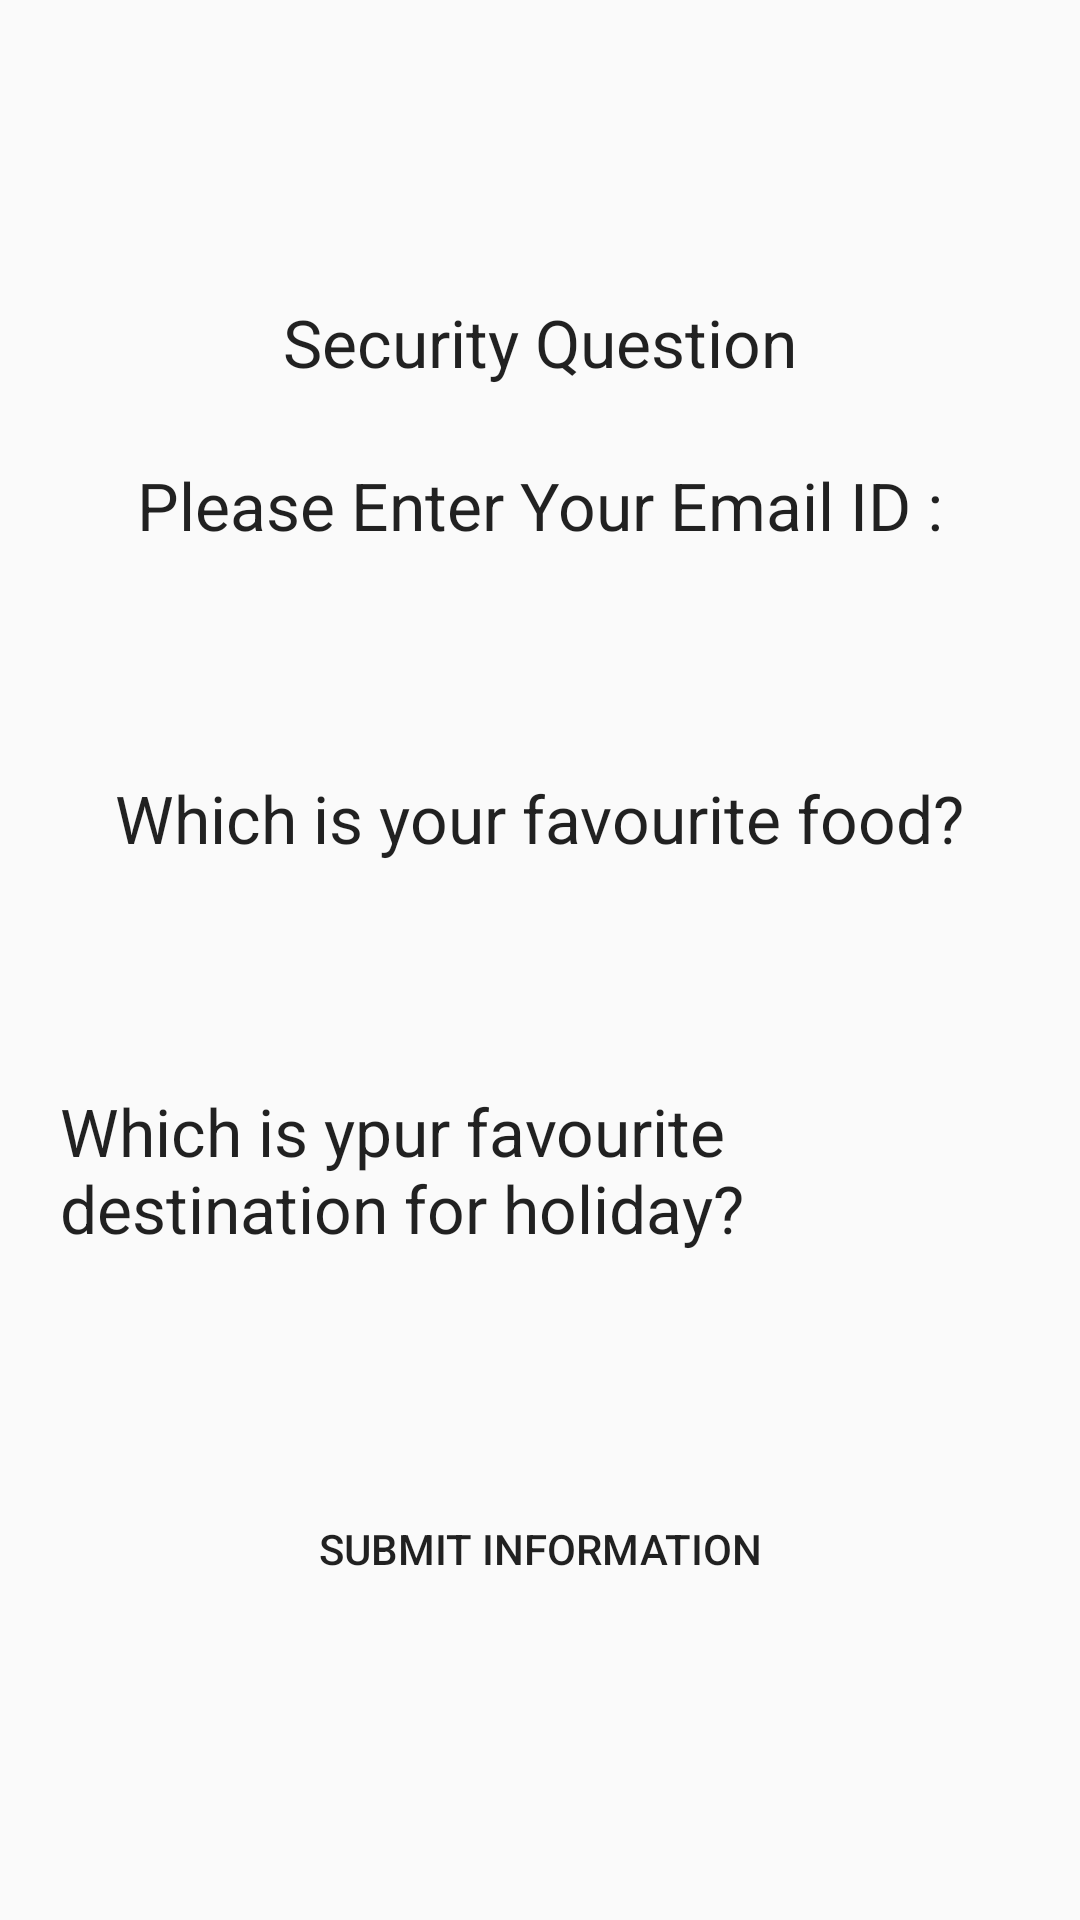

Write the Android layout XML for this screen, with the resource values it uses.
<!-- AndroidManifest.xml: application theme AppTheme -->
<!-- res/layout/activity_first_launch.xml -->
<?xml version="1.0" encoding="utf-8"?>
<LinearLayout android:layout_width="match_parent"
    android:layout_height="match_parent"
    xmlns:app="http://schemas.android.com/apk/res-auto"
    android:orientation="vertical"
    android:padding="20dp"
    android:gravity="center"
    android:background="@drawable/round_shape"
    xmlns:android="http://schemas.android.com/apk/res/android">


    <TextView
        android:layout_gravity="center"
        android:layout_width="wrap_content"
        android:layout_height="wrap_content"
        android:textAppearance="?android:attr/textAppearanceLarge"
        android:text="Security Question"
        android:layout_marginBottom="25dp"
        android:id="@+id/textView2" />

    <TextView
        android:layout_width="wrap_content"
        android:layout_height="wrap_content"
        android:textAppearance="?android:attr/textAppearanceLarge"
        android:text="Please Enter Your Email ID :"
        android:layout_marginBottom="10dp"
        android:id="@+id/textView3" />

    <EditText
        android:background="@drawable/round_button"
        android:layout_width="match_parent"
        android:layout_height="40dp"
        android:includeFontPadding="true"
        android:paddingLeft="5dp"
        android:id="@+id/user_emailId"
        android:layout_marginBottom="25dp"/>

    <TextView
        android:layout_width="wrap_content"
        android:layout_height="wrap_content"
        android:textAppearance="?android:attr/textAppearanceLarge"
        android:text="Which is your favourite food?"
        android:layout_marginBottom="10dp"
        android:id="@+id/textView4" />

    <EditText
        android:background="@drawable/round_button"
        android:layout_width="match_parent"
        android:includeFontPadding="true"
        android:paddingLeft="5dp"
        android:layout_height="40dp"
        android:id="@+id/answer1"
        android:layout_marginBottom="25dp"/>

    <TextView
        android:layout_width="wrap_content"
        android:layout_height="wrap_content"
        android:textAppearance="?android:attr/textAppearanceLarge"
        android:text="Which is ypur favourite destination for holiday?"
        android:layout_marginBottom="10dp"
        android:id="@+id/textView5" />

    <EditText
        android:background="@drawable/round_button"
        android:layout_width="match_parent"
        android:layout_height="40dp"
        android:includeFontPadding="true"
        android:paddingLeft="5dp"
        android:id="@+id/answer2"
        android:layout_marginBottom="25dp"/>

    <Button
        android:background="@drawable/round_shape"
        android:layout_width="wrap_content"
        android:layout_height="wrap_content"
        android:layout_gravity="center"
        android:text="Submit Information"

        android:id="@+id/button" />


</LinearLayout>
<!-- resources referenced by this layout -->
<resources>
  <style name="AppTheme" parent="Theme.AppCompat.Light.DarkActionBar">
          
          <item name="android:actionBarWidgetTheme">@style/Theme.AppCompat.Light.DarkActionBar</item>
          <item name="actionBarWidgetTheme">@style/Theme.AppCompat.Light.DarkActionBar</item>
          <item name="android:spinnerStyle">@style/Theme.AppCompat.Light.DarkActionBar</item>
          <item name="colorPrimary">@color/colorPrimary</item>
          <item name="colorPrimaryDark">@color/colorPrimaryDark</item>
          <item name="colorAccent">@color/colorAccent</item>
  
      </style>
  <color name="colorPrimary">#673AB7</color>
  <color name="colorPrimaryDark">#512DA8</color>
  <color name="colorAccent">#FF5722</color>
</resources>
